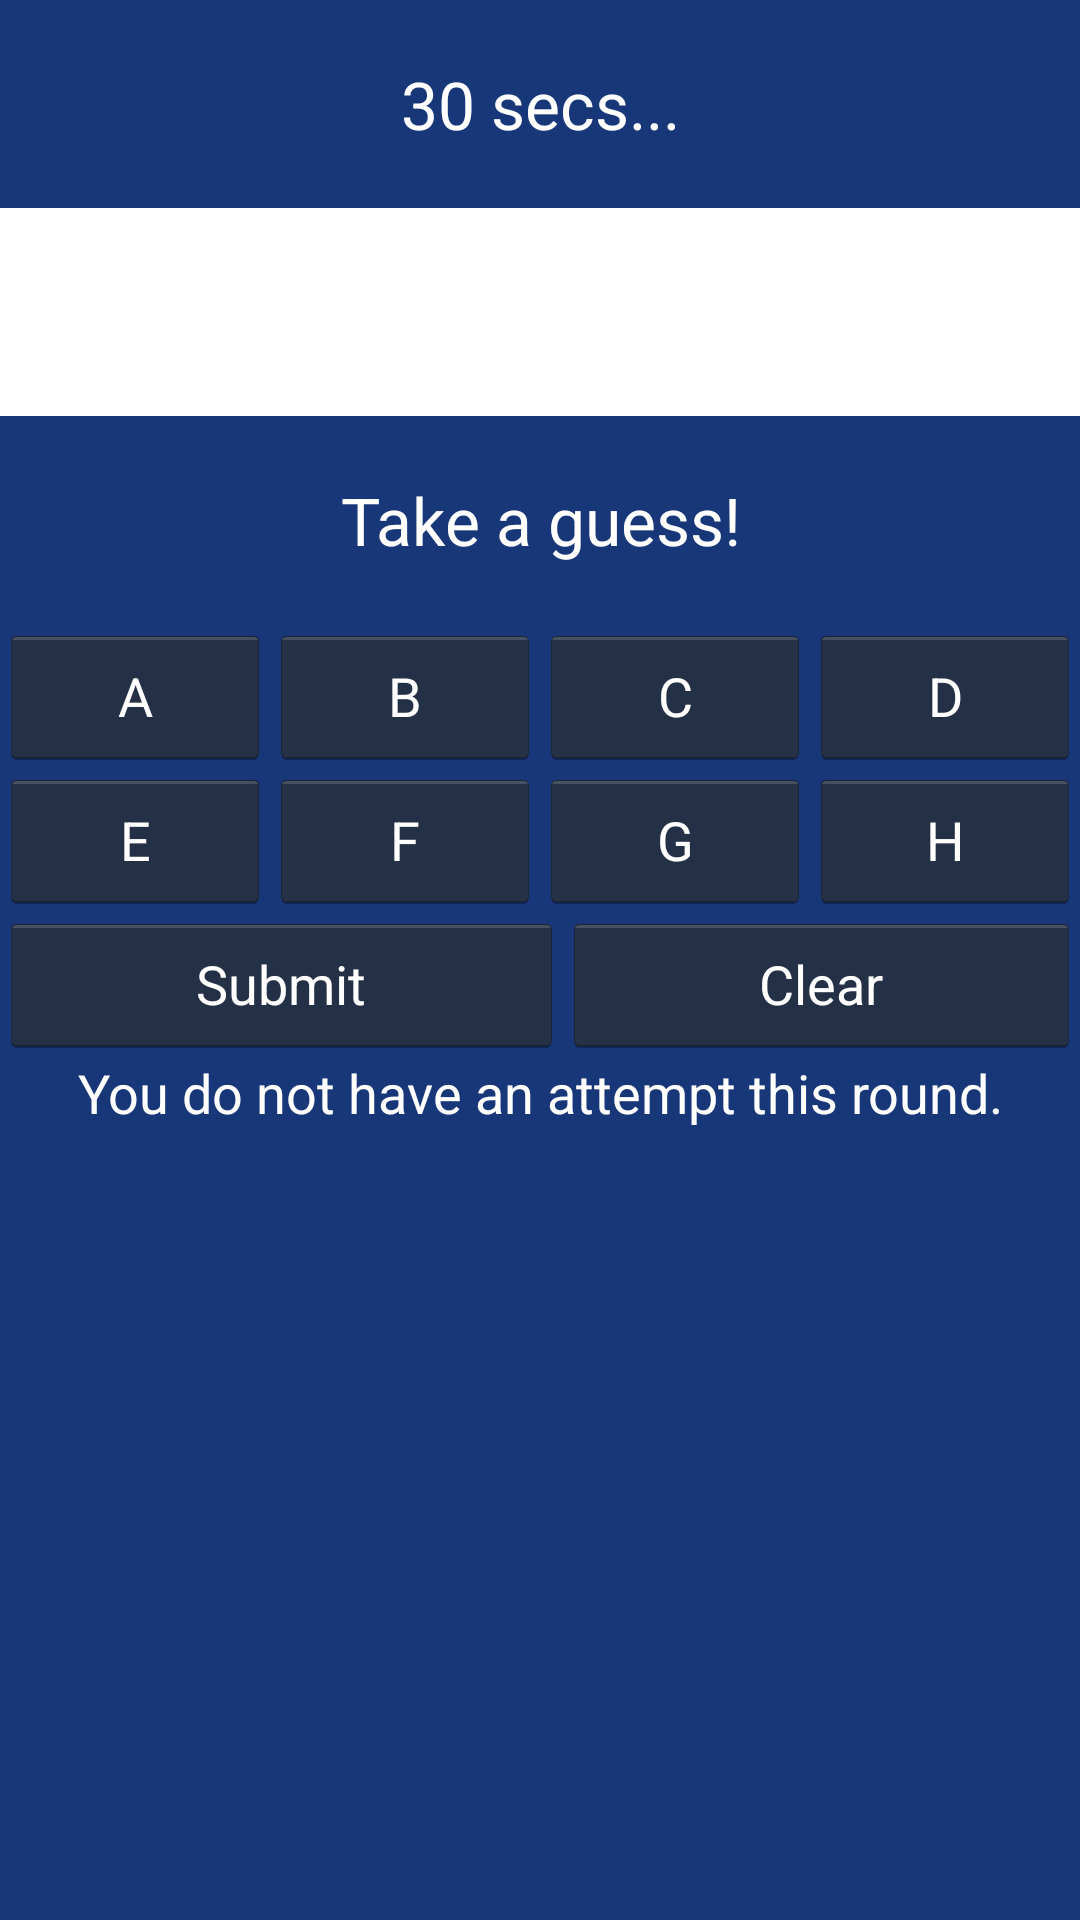

Android layout source for this screen:
<!-- AndroidManifest.xml: application theme MyTheme -->
<!-- res/layout/conundrum.xml -->
<?xml version="1.0" encoding="utf-8"?>
<LinearLayout xmlns:android="http://schemas.android.com/apk/res/android"
    android:layout_width="fill_parent"
    android:layout_height="match_parent"
    android:orientation="vertical" >

    <TextView
        android:id="@+id/tvTimer"
        android:layout_width="fill_parent"
        android:layout_height="wrap_content"
        android:layout_marginTop="20dp"
        android:gravity="center"
        android:text="30 secs..."
        android:textAppearance="?android:attr/textAppearanceLarge" />

    <TextView
        android:id="@+id/tvRandString"
        android:layout_width="fill_parent"
        android:layout_height="wrap_content"
        android:layout_marginTop="20dp"
        android:background="@android:color/white"
        android:gravity="center"
        android:paddingBottom="20dp"
        android:paddingTop="20dp"
        android:textAppearance="?android:attr/textAppearanceLarge"
        android:textColor="#0d2352"
        android:textStyle="bold" />

    <TextView
        android:id="@+id/tvGuess"
        android:layout_width="fill_parent"
        android:layout_height="wrap_content"
        android:layout_marginBottom="20dp"
        android:layout_marginTop="20dp"
        android:gravity="center"
        android:text="Take a guess!"
        android:textAppearance="?android:attr/textAppearanceLarge" />

    <LinearLayout
        android:layout_width="fill_parent"
        android:layout_height="wrap_content"
        android:orientation="horizontal"
        android:weightSum="1.0" >

        <Button
            android:id="@+id/bLetter1"
            android:layout_width="wrap_content"
            android:layout_height="wrap_content"
            android:layout_weight="0.25"
            android:text="A"
            android:textColor="@android:color/white" />

        <Button
            android:id="@+id/bLetter2"
            android:layout_width="wrap_content"
            android:layout_height="wrap_content"
            android:layout_weight="0.25"
            android:text="B"
            android:textColor="@android:color/white" />

        <Button
            android:id="@+id/bLetter3"
            android:layout_width="wrap_content"
            android:layout_height="wrap_content"
            android:layout_weight="0.25"
            android:text="C"
            android:textColor="@android:color/white" />

        <Button
            android:id="@+id/bLetter4"
            android:layout_width="wrap_content"
            android:layout_height="wrap_content"
            android:layout_weight="0.25"
            android:text="D"
            android:textColor="@android:color/white" />
    </LinearLayout>

    <LinearLayout
        android:layout_width="fill_parent"
        android:layout_height="wrap_content"
        android:orientation="horizontal"
        android:weightSum="1.0" >

        <Button
            android:id="@+id/bLetter5"
            android:layout_width="wrap_content"
            android:layout_height="wrap_content"
            android:layout_weight="0.25"
            android:text="E"
            android:textColor="@android:color/white" />

        <Button
            android:id="@+id/bLetter6"
            android:layout_width="wrap_content"
            android:layout_height="wrap_content"
            android:layout_weight="0.25"
            android:text="F"
            android:textColor="@android:color/white" />

        <Button
            android:id="@+id/bLetter7"
            android:layout_width="wrap_content"
            android:layout_height="wrap_content"
            android:layout_weight="0.25"
            android:text="G"
            android:textColor="@android:color/white" />

        <Button
            android:id="@+id/bLetter8"
            android:layout_width="wrap_content"
            android:layout_height="wrap_content"
            android:layout_weight="0.25"
            android:text="H"
            android:textColor="@android:color/white" />
    </LinearLayout>

    <LinearLayout
        android:layout_width="fill_parent"
        android:layout_height="wrap_content"
        android:orientation="horizontal"
        android:weightSum="1.0" >

        <Button
            android:id="@+id/bSubmit"
            android:layout_width="wrap_content"
            android:layout_height="wrap_content"
            android:layout_weight="0.5"
            android:text="Submit"
            android:textColor="@android:color/white" />

        <Button
            android:id="@+id/bClear"
            android:layout_width="wrap_content"
            android:layout_height="wrap_content"
            android:layout_weight="0.5"
            android:text="Clear"
            android:textColor="@android:color/white" />
    </LinearLayout>

    <TextView
        android:id="@+id/tvBest"
        android:layout_width="fill_parent"
        android:layout_height="wrap_content"
        android:gravity="center"
        android:text="You do not have an attempt this round."
        android:textAppearance="?android:attr/textAppearanceMedium" />

    <TextView
        android:id="@+id/tvRound"
        android:layout_width="fill_parent"
        android:layout_height="wrap_content"
        android:gravity="center"
        android:text=""
        android:textAppearance="?android:attr/textAppearanceLarge" />

    <TextView
        android:id="@+id/tvOverall"
        android:layout_width="fill_parent"
        android:layout_height="wrap_content"
        android:gravity="center"
        android:text=""
        android:textAppearance="?android:attr/textAppearanceLarge" />

</LinearLayout>
<!-- resources referenced by this layout -->
<resources>
  <style name="MyTheme" parent="@android:style/Theme.Holo">
  
          
          <item name="android:windowBackground">@drawable/cdbg</item>
          <item name="android:textColor">@android:color/white</item>
          <item name="android:actionBarStyle">@style/MyActionBar</item>
      </style>
  <!-- drawable cdbg: png bitmap (drawable-mdpi, 2649 bytes) -->
  <style name="MyActionBar" parent="@android:style/Widget.Holo.Light.ActionBar">
          <item name="android:background">#0d2352</item>
      </style>
</resources>
